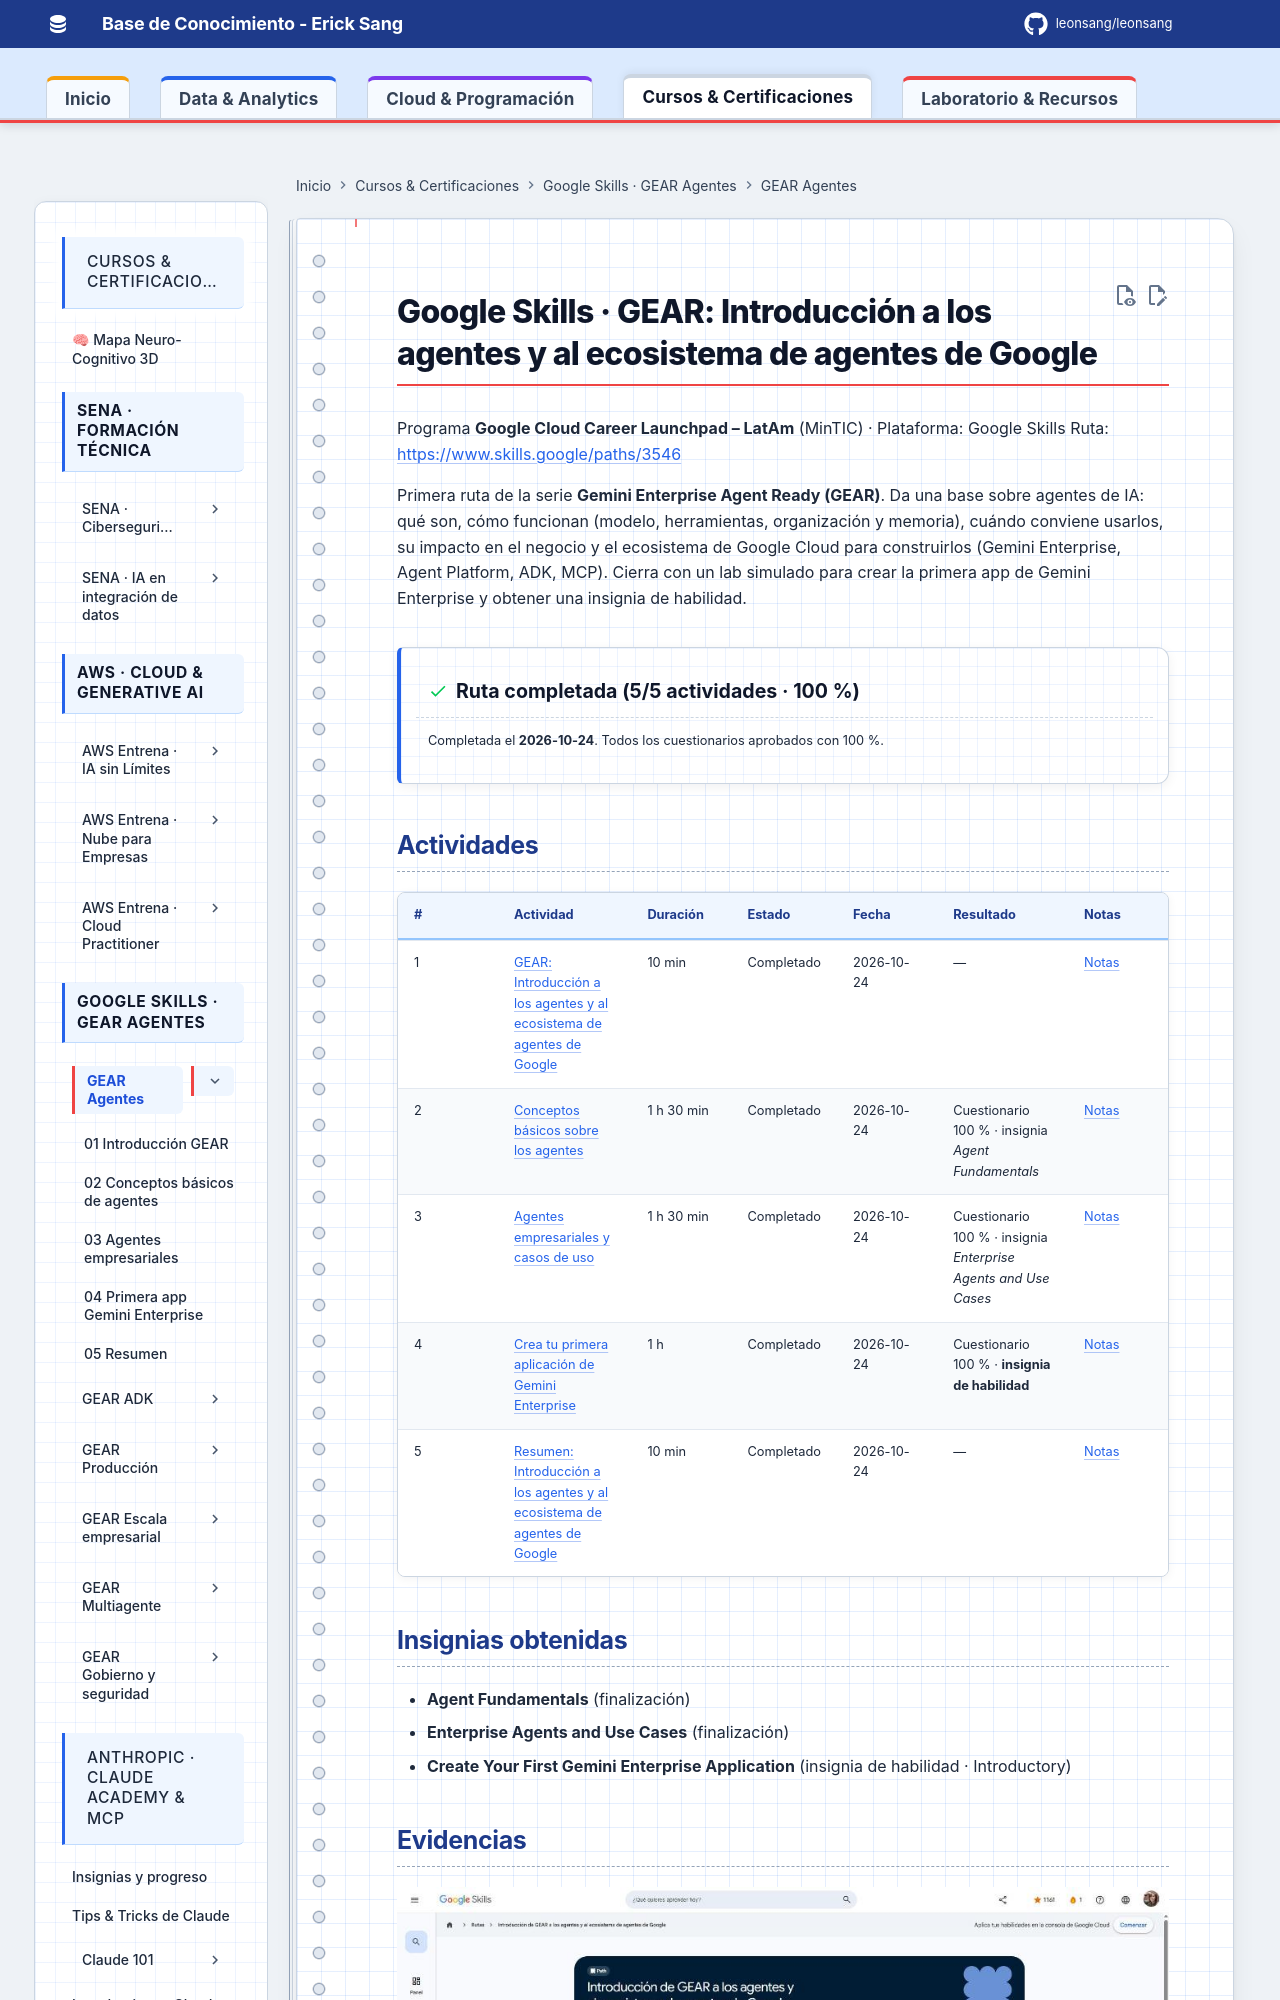

repository: Leonsang/Leonsang · page: cursos/google-gear-agentes/index.html · generator: mkdocs

# Google Skills · GEAR: Introducción a los agentes y al ecosistema de agentes de Google

Programa **Google Cloud Career Launchpad – LatAm** (MinTIC) · Plataforma: Google Skills
Ruta: <https://www.skills.google/paths/3546>

Primera ruta de la serie **Gemini Enterprise Agent Ready (GEAR)**. Da una base sobre agentes de IA: qué son, cómo funcionan (modelo, herramientas, organización y memoria), cuándo conviene usarlos, su impacto en el negocio y el ecosistema de Google Cloud para construirlos (Gemini Enterprise, Agent Platform, ADK, MCP). Cierra con un lab simulado para crear la primera app de Gemini Enterprise y obtener una insignia de habilidad.

!!! success "Ruta completada (5/5 actividades · 100 %)"
    Completada el **2026-10-24**. Todos los cuestionarios aprobados con 100 %.
